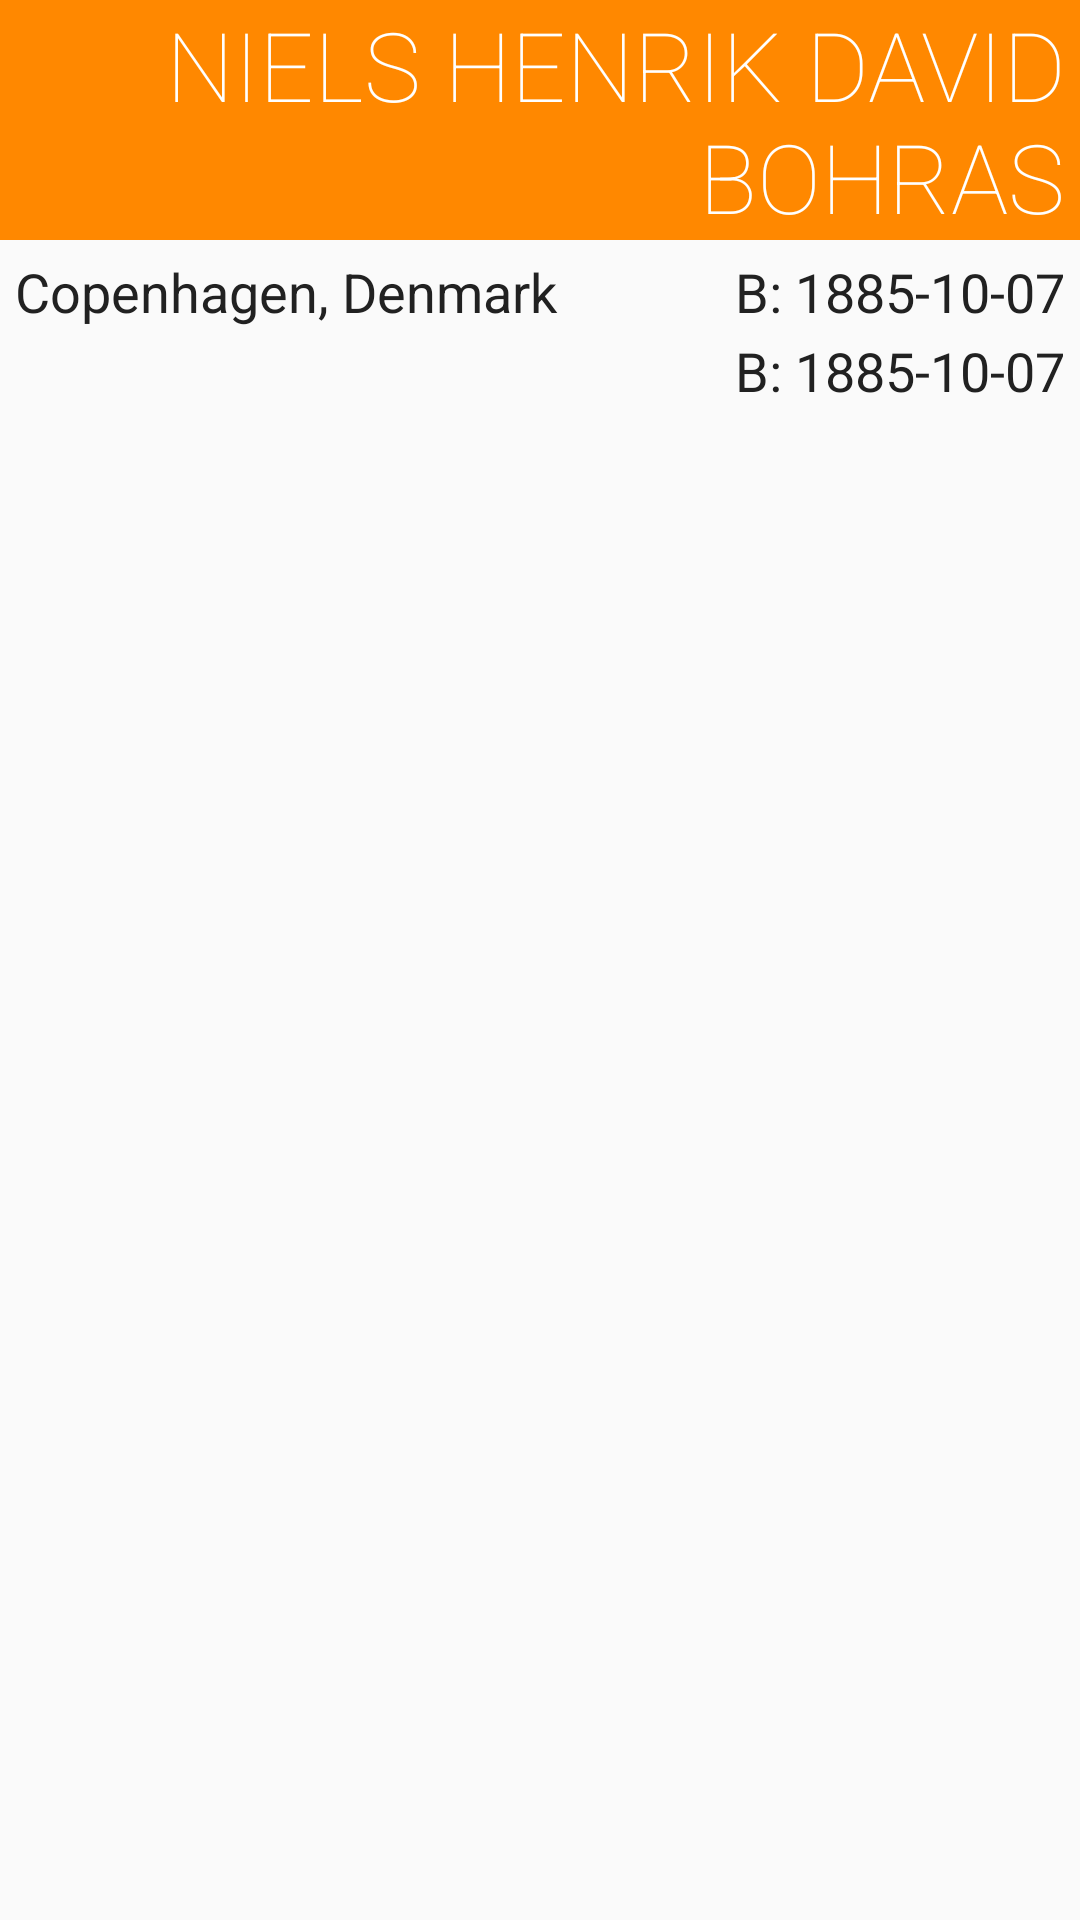

Produce the Android XML layout that renders to this screen, including the resource entries it uses.
<!-- AndroidManifest.xml: application theme AppTheme -->
<!-- res/layout/laureate_list_item_layout.xml -->
<?xml version="1.0" encoding="utf-8"?>
<LinearLayout xmlns:android="http://schemas.android.com/apk/res/android"
    android:orientation="vertical" android:layout_width="match_parent"
    android:layout_height="match_parent">

    <TextView
        android:id="@+id/laureateName"
        android:layout_width="match_parent"
        android:layout_height="80dp"
        android:paddingRight="5dp"
        android:gravity="center|end"
        android:background="@color/orange"
        android:text="NIELS HENRIK DAVID BOHRas"
        android:textColor="#FFFFFF"
        android:textSize="32sp"
        android:fontFamily="sans-serif-thin"
        android:maxLines="2"
        android:textAllCaps="true"/>

    <LinearLayout
        android:layout_width="match_parent"
        android:layout_height="wrap_content"
        android:orientation="horizontal">

        <TextView
            android:id="@+id/birthPlace"
            android:layout_width="match_parent"
            android:layout_height="wrap_content"
            android:layout_weight=".4"
            android:layout_marginLeft="5dp"
            android:layout_marginTop="5dp"
            android:text="Copenhagen, Denmark"
            android:textSize="18sp"
            android:textColor="@color/primary_text"/>

        <LinearLayout
            android:layout_width="match_parent"
            android:layout_height="wrap_content"
            android:layout_weight=".6"
            android:orientation="vertical">

            <TextView
                android:id="@+id/birthDate"
                android:layout_width="wrap_content"
                android:layout_height="wrap_content"
                android:layout_marginRight="5dp"
                android:layout_gravity="right"
                android:layout_marginTop="5dp"
                android:text="B: 1885-10-07"
                android:textSize="18sp"
                android:textColor="@color/primary_text"/>

            <TextView
                android:id="@+id/deathDate"
                android:layout_width="wrap_content"
                android:layout_height="wrap_content"
                android:layout_marginRight="5dp"
                android:layout_gravity="right"
                android:layout_marginTop="2dp"
                android:text="B: 1885-10-07"
                android:textSize="18sp"
                android:textColor="@color/primary_text"/>

        </LinearLayout>

    </LinearLayout>

    <ListView
        android:id="@+id/prizeList"
        android:layout_width="match_parent"
        android:layout_height="wrap_content"
        android:divider="#00000000"/>


</LinearLayout>
<!-- resources referenced by this layout -->
<resources>
  <color name="orange">#FF8800</color>
  <color name="primary_text">#212121</color>
  <style name="AppTheme" parent="Theme.AppCompat.Light.DarkActionBar">
          
          <item name="colorPrimary">@color/primary</item>
          <item name="colorPrimaryDark">@color/primary_dark</item>
          <item name="android:textColorPrimary">@color/primary_text</item>
          <item name="android:textColorSecondary">@color/secondary_text</item>
      </style>
  <color name="primary">#ff242424</color>
  <color name="primary_dark">#ff000000</color>
  <color name="secondary_text">#727272</color>
</resources>
